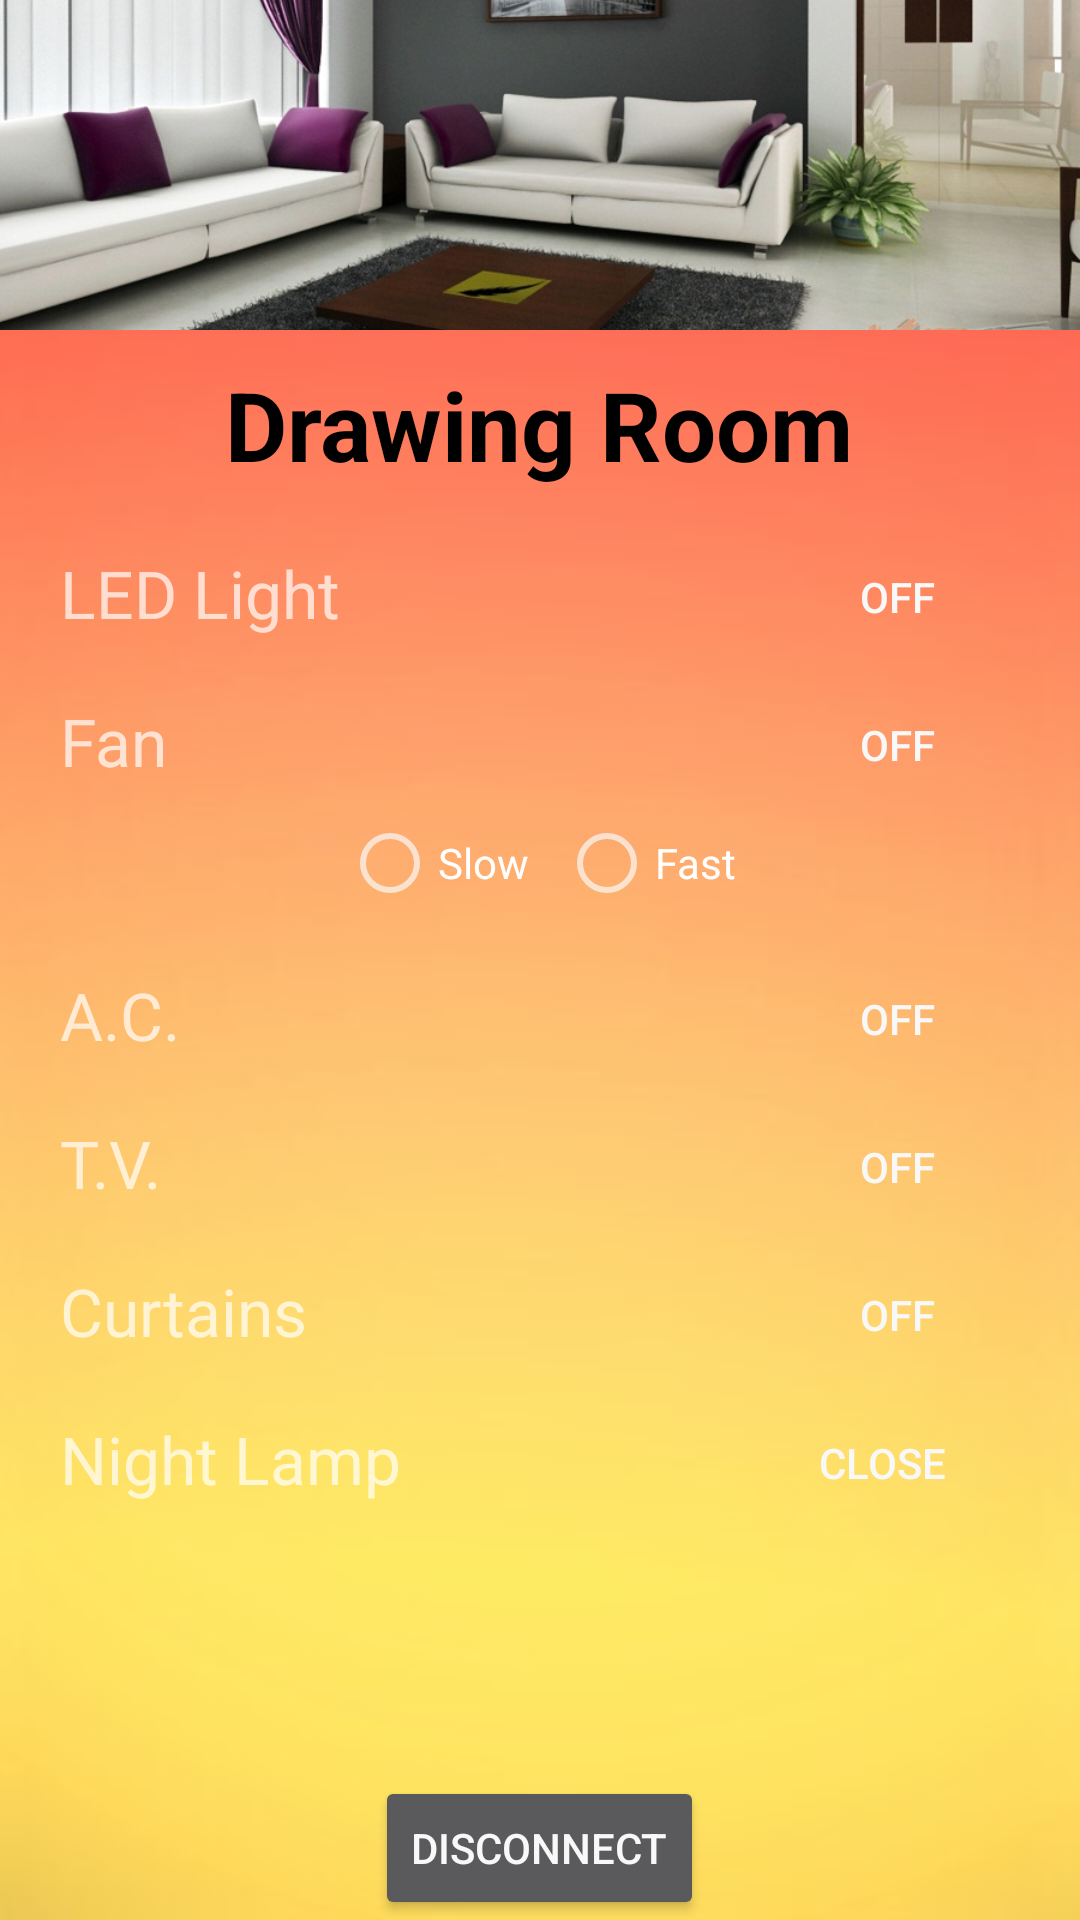

Reconstruct the res/layout file that produces this screen, plus the resources it refers to.
<!-- AndroidManifest.xml: application theme AppTheme -->
<!-- res/layout/activity_draw.xml -->
<?xml version="1.0" encoding="utf-8"?>
<ScrollView
    xmlns:android="http://schemas.android.com/apk/res/android"
    android:layout_width="fill_parent"
    android:layout_height="fill_parent"
    android:fillViewport="true">
<RelativeLayout android:layout_width="match_parent"
    android:layout_height="match_parent"
    xmlns:app="http://schemas.android.com/apk/res-auto"
    android:background="@drawable/bg"
    xmlns:android="http://schemas.android.com/apk/res/android">
        <ImageView
            android:layout_width="match_parent"
            android:layout_height="110dp"
            android:id="@+id/drawimg"
            android:src="@drawable/draw"
            android:scaleType="centerCrop"/>
        <TextView
            android:layout_width="wrap_content"
            android:layout_height="wrap_content"
            android:text="Drawing Room"
            android:layout_marginTop="10dp"
            android:textStyle="bold"
            android:id="@+id/drawtxt"
            android:layout_below="@id/drawimg"
            android:layout_centerHorizontal="true"
            android:textColor="#000"
            android:textSize="32dp"/>
        <Button
            android:id="@+id/backd"
            android:layout_width="wrap_content"
            android:layout_height="wrap_content"
            android:text="Disconnect"
            android:layout_marginBottom="30dp"
            android:layout_alignParentBottom="true"
            android:layout_centerHorizontal="true"/>


        <TextView
            android:layout_width="match_parent"
            android:layout_marginLeft="20dp"
            android:layout_marginRight="20dp"
            android:layout_marginTop="20dp"
            android:layout_height="wrap_content"
            android:layout_below="@id/drawtxt"
            android:textSize="22dp"
            android:text="LED Light"
            android:id="@+id/led"
            />
        <ToggleButton
            android:layout_width="42dp"
            android:layout_height="32dp"
            android:layout_below="@id/drawtxt"
            android:layout_marginTop="20dp"
            android:background="@drawable/my_btn_toggle"
            android:id="@+id/ledb"
            android:textOff="OFF"
            android:textOn="ON"
            android:layout_alignParentRight="true"
            android:layout_marginRight="40dp"
            />
    <TextView
        android:layout_width="match_parent"
        android:layout_marginLeft="20dp"
        android:layout_marginRight="20dp"
        android:layout_marginTop="20dp"
        android:layout_height="wrap_content"
        android:layout_below="@id/led"
        android:textSize="22dp"
        android:text="Fan"
        android:id="@+id/fan"
        />

    <ToggleButton
        android:layout_width="42dp"
        android:layout_height="32dp"
        android:layout_below="@id/led"
        android:layout_marginTop="20dp"
        android:background="@drawable/my_btn_toggle"
        android:id="@+id/fanb"
        android:textOff="OFF"
        android:textOn="ON"
        android:layout_alignParentRight="true"
        android:layout_marginRight="40dp"
        />
    <RadioGroup
        android:layout_width="wrap_content"
        android:orientation="horizontal"
        android:layout_marginLeft="20dp"
        android:layout_marginTop="10dp"
        android:layout_centerHorizontal="true"
        android:id="@+id/rgf"
        android:layout_below="@id/fan"
        android:layout_height="wrap_content">

        <RadioButton
            android:layout_width="wrap_content"
            android:layout_height="wrap_content"
            android:layout_marginRight="10dp"
            android:id="@+id/slow"
            android:text="Slow" />
        <RadioButton
            android:layout_width="wrap_content"
            android:layout_height="wrap_content"
            android:id="@+id/fast"
            android:text="Fast"/>
    </RadioGroup>


    <TextView
        android:layout_width="match_parent"
        android:layout_marginLeft="20dp"
        android:layout_marginRight="20dp"
        android:layout_marginTop="20dp"
        android:layout_height="wrap_content"
        android:layout_below="@id/rgf"
        android:id="@+id/ac"
        android:textSize="22dp"
        android:text="A.C."
        />
    <ToggleButton
        android:layout_width="42dp"
        android:layout_height="32dp"
        android:layout_below="@id/rgf"
        android:layout_marginTop="20dp"
        android:background="@drawable/my_btn_toggle"
        android:id="@+id/acb"
        android:textOff="OFF"
        android:textOn="ON"
        android:layout_alignParentRight="true"
        android:layout_marginRight="40dp"
        />

    <TextView
        android:layout_width="match_parent"
        android:layout_marginLeft="20dp"
        android:layout_marginRight="20dp"
        android:layout_marginTop="20dp"
        android:layout_height="wrap_content"
        android:layout_below="@id/ac"
        android:id="@+id/tv"
        android:textSize="22dp"
        android:text="T.V."/>
    <ToggleButton
        android:layout_width="42dp"
        android:layout_height="32dp"
        android:layout_below="@id/ac"
        android:layout_marginTop="20dp"
        android:background="@drawable/my_btn_toggle"
        android:id="@+id/tvb"
        android:textOff="OFF"
        android:textOn="ON"
        android:layout_alignParentRight="true"
        android:layout_marginRight="40dp"/>
    <TextView
        android:layout_width="match_parent"
        android:layout_marginLeft="20dp"
        android:layout_marginRight="20dp"
        android:layout_marginTop="20dp"
        android:layout_height="wrap_content"
        android:layout_below="@id/tv"
        android:id="@+id/curt"
        android:textSize="22dp"
        android:text="Curtains"
        />

    <ToggleButton
        android:layout_width="42dp"
        android:layout_height="32dp"
        android:layout_below="@id/tv"
        android:layout_marginTop="20dp"
        android:background="@drawable/my_btn_toggle"
        android:id="@+id/curtb"
        android:textOff="OFF"
        android:textOn="ON"
        android:layout_alignParentRight="true"
        android:layout_marginRight="40dp"
        />

    <TextView
        android:layout_width="match_parent"
        android:layout_marginLeft="20dp"
        android:layout_marginRight="20dp"
        android:layout_marginTop="20dp"
        android:layout_height="wrap_content"
        android:layout_below="@id/curt"
        android:textSize="22dp"
        android:text="Night Lamp"
        android:id="@+id/lamp"
        />

    <ToggleButton
        android:layout_width="52dp"
        android:layout_height="32dp"
        android:layout_below="@id/curt"
        android:layout_marginTop="20dp"
        android:background="@drawable/my_btn_toggle"
        android:id="@+id/lampb"
        android:textOff="Close"
        android:textOn="Open"
        android:layout_alignParentRight="true"
        android:layout_marginRight="40dp"
        />

</RelativeLayout>
</ScrollView>
<!-- resources referenced by this layout -->
<resources>
  <!-- drawable bg: jpg bitmap (drawable, 10017 bytes) -->
  <!-- drawable draw: jpg bitmap (drawable, 115798 bytes) -->
  <style name="AppTheme" parent="Theme.AppCompat.NoActionBar">
          
          <item name="colorPrimary">@color/colorAccent</item>
          <item name="colorPrimaryDark">@color/colorAccent</item>
          <item name="colorAccent">@color/colorAccent</item>
          <item name="android:colorForeground">@color/foreground_material_dark</item>
      </style>
  <color name="colorAccent">#ff5500</color>
  <color name="foreground_material_dark">#f8f8f8</color>
</resources>
